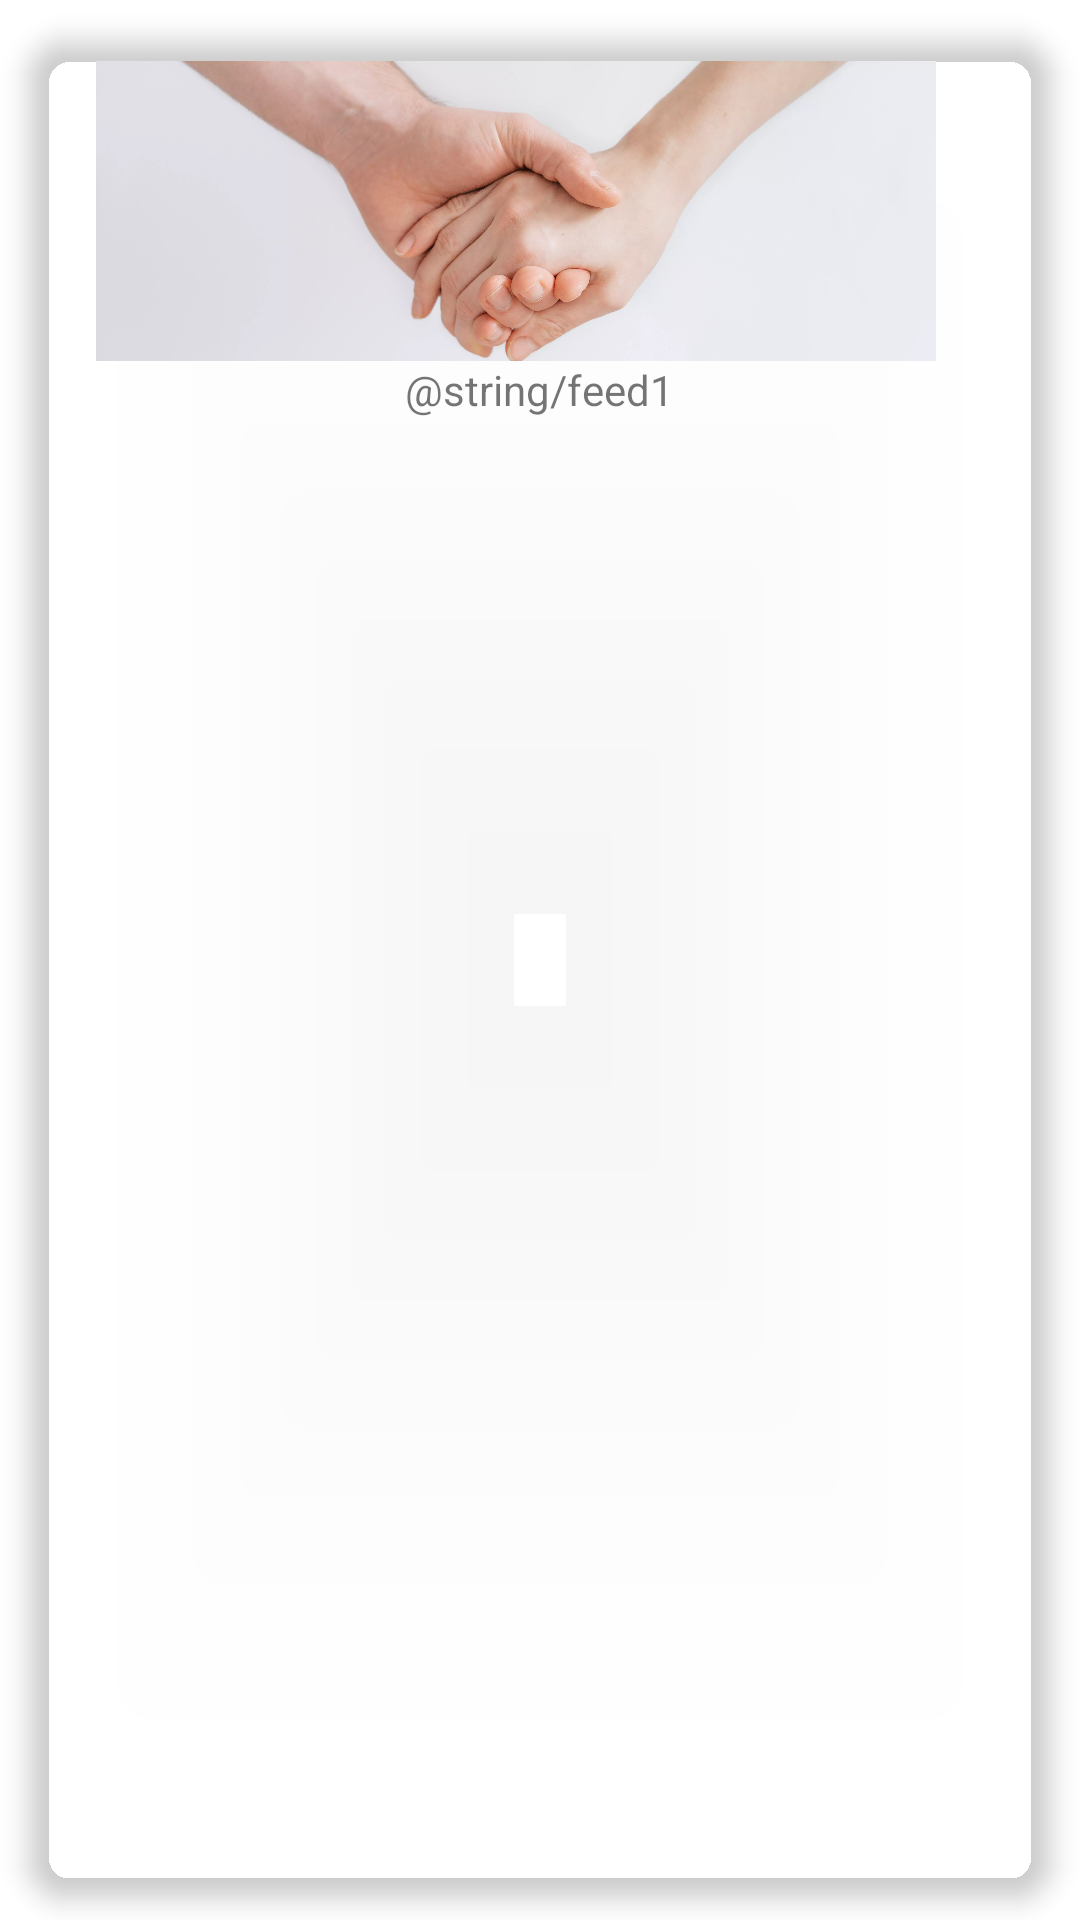

Layout XML and referenced resources for this Android screen:
<!-- AndroidManifest.xml: application theme Theme.Acne_Diagnosis -->
<!-- res/layout/news_feeds.xml -->
<?xml version="1.0" encoding="utf-8"?>
<androidx.cardview.widget.CardView xmlns:android="http://schemas.android.com/apk/res/android"
    xmlns:app="http://schemas.android.com/apk/res-auto"
    android:layout_width="match_parent"
    android:layout_height="wrap_content"
    android:layout_marginStart="20dp"
    android:layout_marginEnd="20dp"
    android:clickable="true"
    app:cardBackgroundColor="@color/browser_actions_bg_grey"
    app:cardCornerRadius="15dp"
    app:cardElevation="5dp"
    app:cardMaxElevation="1dp"
    app:cardPreventCornerOverlap="true"
    app:cardUseCompatPadding="true"
    app:contentPadding="1dp"
    app:contentPaddingBottom="0.2dp"
    app:contentPaddingTop="0.2dp">

    <LinearLayout
        android:layout_width="match_parent"
        android:layout_height="match_parent"
        android:orientation="vertical"
        android:padding="8dp">

        <ImageView
            android:id="@+id/img"
            android:layout_width="wrap_content"
            android:layout_height="100dp"
            android:layout_gravity="top|center"
            android:layout_marginEnd="8dp"
            app:srcCompat="@drawable/img1" />

        <TextView
            android:id="@+id/newsView"
            android:layout_width="wrap_content"
            android:layout_height="wrap_content"
            android:layout_gravity="bottom|center_horizontal"
            android:text="@string/feed1" />
    </LinearLayout>
</androidx.cardview.widget.CardView>
<!-- resources referenced by this layout -->
<resources>
  <!-- drawable img1: webp bitmap (drawable-v24, 151696 bytes) -->
  <style name="Theme.Acne_Diagnosis" parent="Theme.MaterialComponents.DayNight.DarkActionBar">
          
          <item name="colorPrimary">@color/purple_500</item>
          <item name="colorPrimaryVariant">@color/purple_700</item>
          <item name="colorOnPrimary">@color/white</item>
          
          <item name="colorSecondary">@color/teal_200</item>
          <item name="colorSecondaryVariant">@color/teal_700</item>
          <item name="colorOnSecondary">@color/black</item>
          
          <item name="android:statusBarColor" tools:targetApi="l">?attr/colorPrimaryVariant</item>
          
      </style>
  <color name="purple_500">#5CBC60 </color>
  <color name="purple_700">#7ADA7E</color>
  <color name="white">#FFFFFFFF</color>
  <color name="teal_200">#FF03DAC5</color>
  <color name="teal_700">#FF018786</color>
  <color name="black">#FF000000</color>
</resources>
